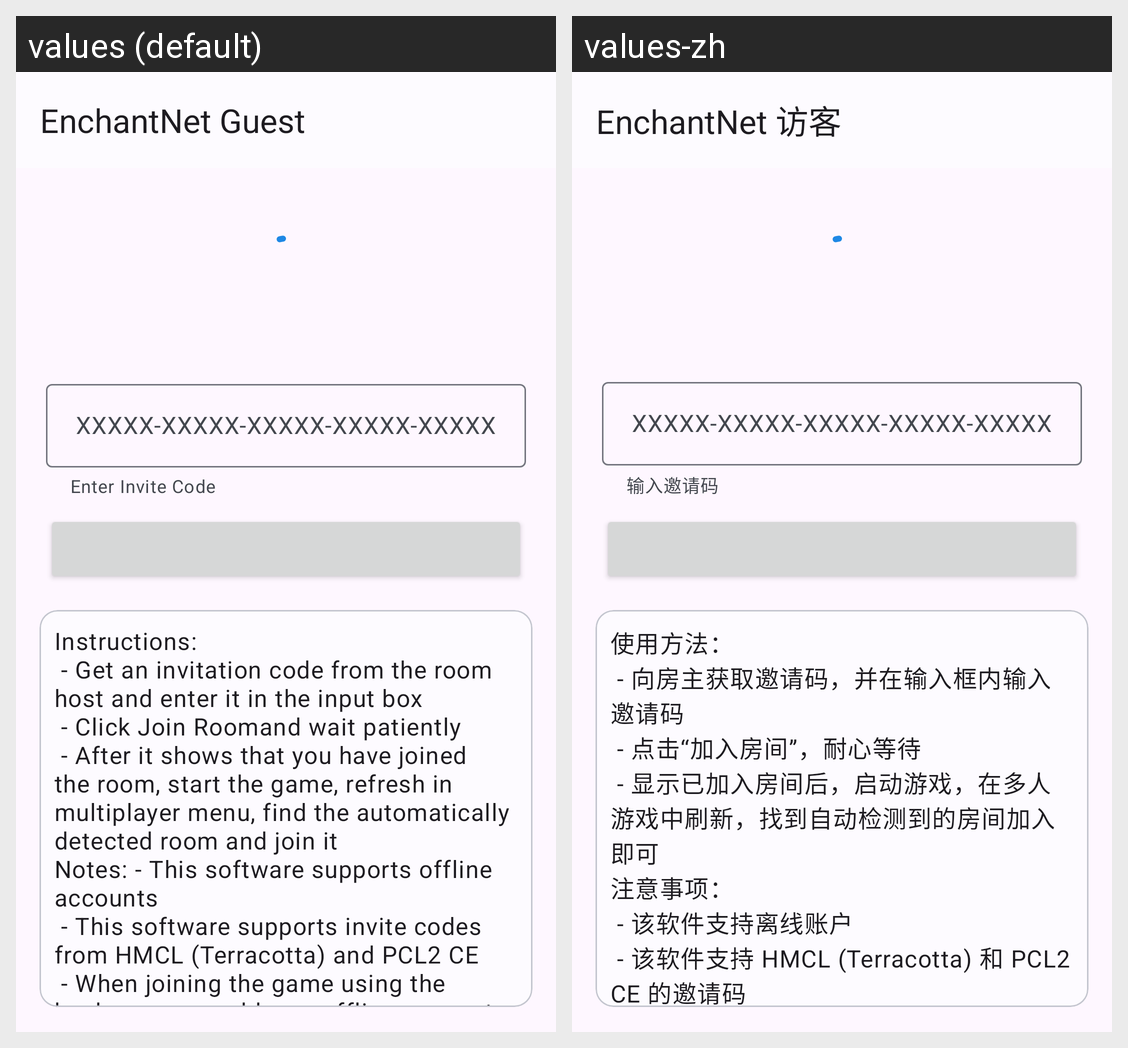

Strings drawn on this Android screen and how each of the app's shown locales translates them:
Android screen res/layout/activity_guest.xml rendered under 2 locales, left to right: values (default), values-zh. Device: Nexus 5 (rendered at 1080×1920; each locale shown at half size, 540×960, under a caption strip naming it); theme Theme.EnchantNet.
Strings drawn on this screen, with the default value and each locale's value (text and hints the layout hard-codes, and strings that could not be matched under every locale, appear in the picture but are not listed):

bar_guest
  values: EnchantNet Guest
  values-zh: EnchantNet 访客

guest_edit_hint
  values: XXXXX-XXXXX-XXXXX-XXXXX-XXXXX
  values-zh: XXXXX-XXXXX-XXXXX-XXXXX-XXXXX  [not translated; the default value is used]

guest_input_helper
  values: Enter Invite Code
  values-zh: 输入邀请码

guest_tutorial_text
  values: Instructions:
       - Get an invitation code from the room host and enter it in the input box
       - Click Join Roomand wait patiently
       - After it shows that you have joined the room, start the game, refresh in multiplayer menu, find the automatically detected room and join it
      Notes: - This software supports offline accounts
       - This software supports invite codes from HMCL (Terracotta) and PCL2 CE
       - When …[clipped]
  values-zh: 使用方法：
       - 向房主获取邀请码，并在输入框内输入邀请码
       - 点击“加入房间”，耐心等待
       - 显示已加入房间后，启动游戏，在多人游戏中刷新，找到自动检测到的房间加入即可
      注意事项：
       - 该软件支持离线账户
       - 该软件支持 HMCL (Terracotta) 和 PCL2 CE 的邀请码
       - 使用备用服务器地址加入游戏时，不支持离线账户，自行解决
